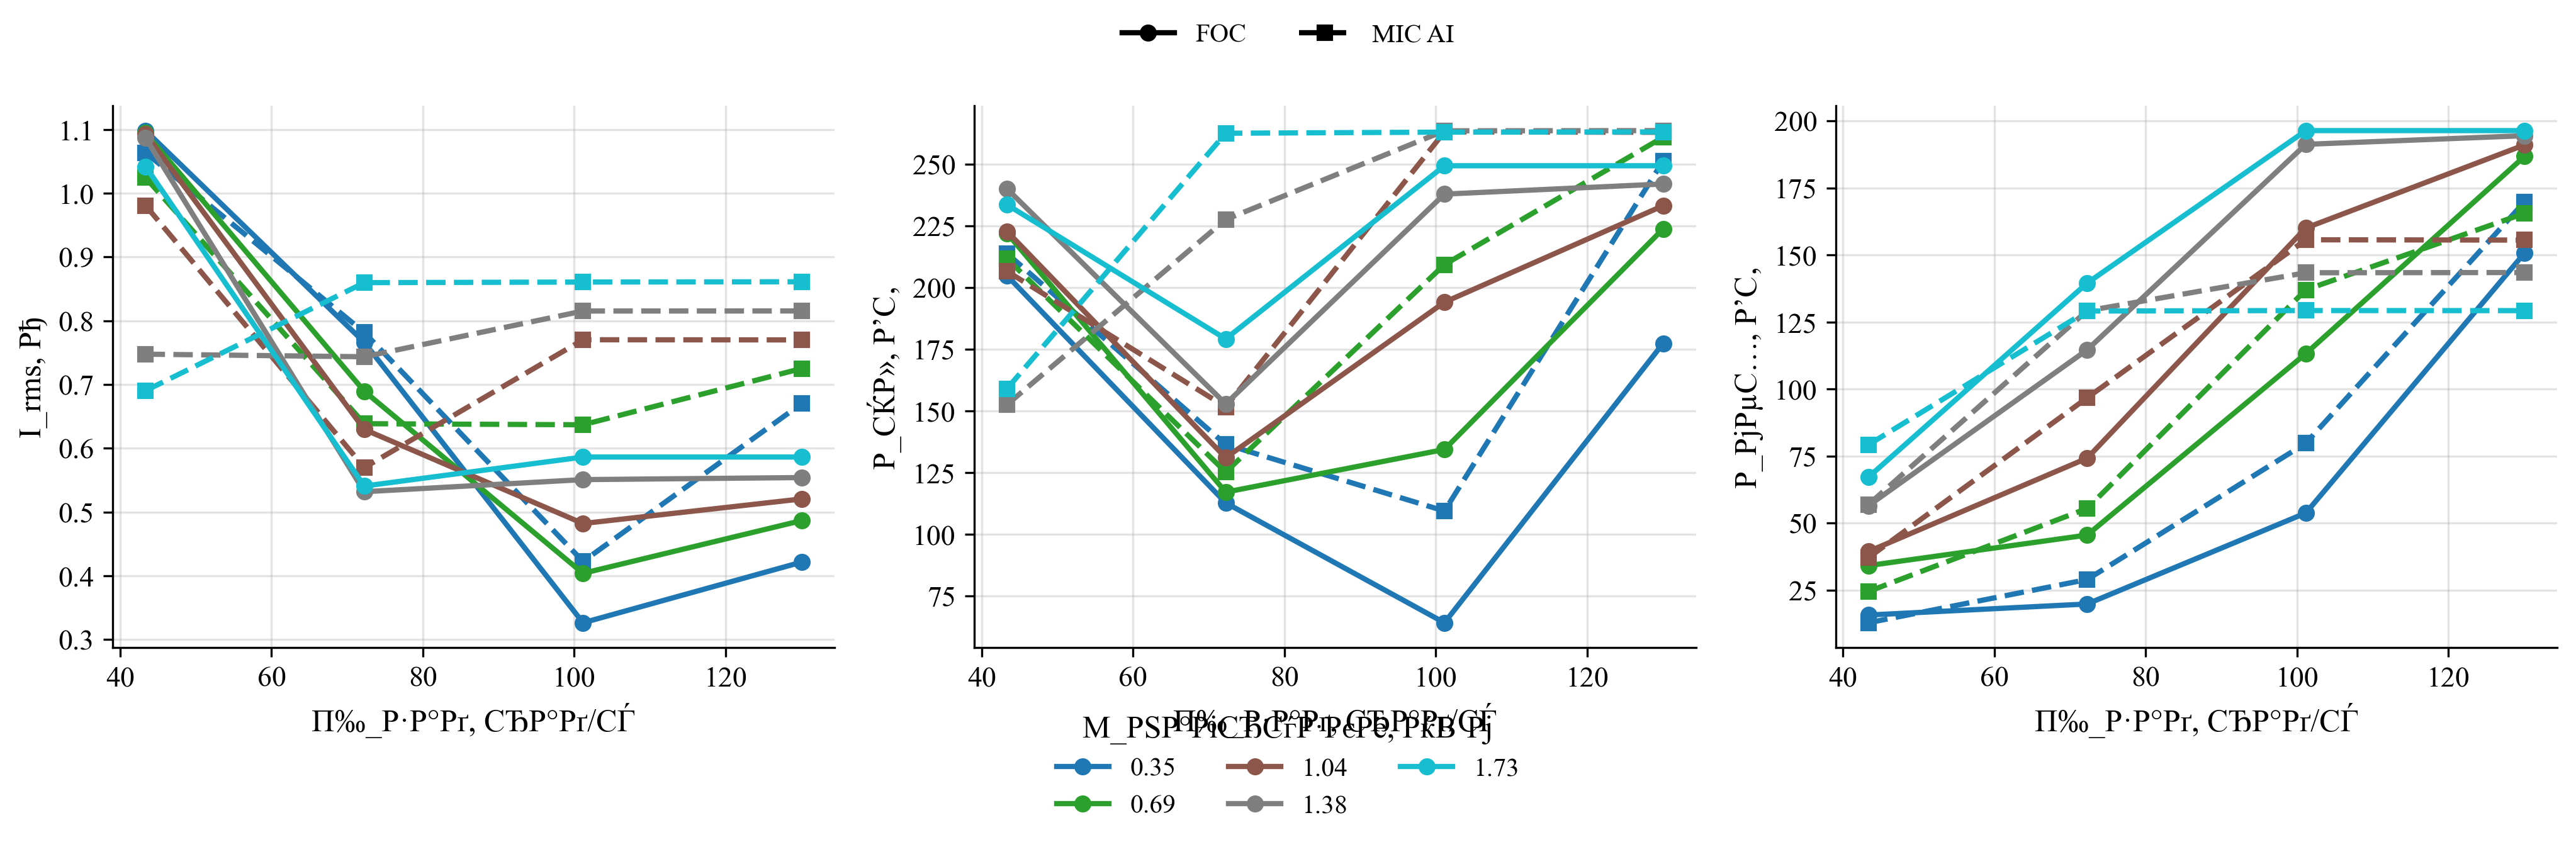

The table this chart was drawn from, first rows:
policy, load_torque, omega_ref, speed_err_abs, speed_err_rel, valid_speed, omega_ss, n2_rpm, i_rms, v_rms_phase, vll_rms, p_el, p_el_pos, p_el_motor_pos, p_mech, p_shaft, p2_kw, m2, eta, eta_raw, eta_pct, cos_phi, cos_phi_method, cos_phi_warning
FOC, 0.346, 43.35, 3.933, 0.09073, 0, 39.42, 376.4, 1.098, 131.2, 226.6, 204.8, 207.8, 195, 15.76, 13.64, 0.01364, 0.346, 0.06659, 0.06659, 6.659, 0.4409, phase, phase_line_disagreement
MIC_AI, 0.346, 43.35, 3.469, 0.08002, 0, 39.88, 380.9, 1.064, 99.08, 171, 213.8, 216.3, 203.1, 12.88, 13.8, 0.0138, 0.346, 0.06455, 0.06455, 6.455, 0.6331, phase, phase_line_disagreement
FOC, 0.346, 72.26, 1.357, 0.01877, 1, 70.9, 677, 0.7662, 154.9, 267.5, 112.7, 141, 135.3, 19.88, 24.53, 0.02453, 0.346, 0.2176, 0.2176, 21.76, 0.295, phase, phase_line_disagreement
MIC_AI, 0.346, 72.26, 0.8793, 0.01217, 1, 71.38, 681.6, 0.7816, 108.8, 187.8, 136.4, 141.9, 134.6, 29, 24.7, 0.0247, 0.346, 0.1811, 0.1811, 18.11, 0.5034, phase, phase_line_disagreement
FOC, 0.346, 101.2, 0.2771, 0.00274, 1, 100.9, 963.4, 0.3264, 174.9, 302.5, 64.13, 64.13, 61.63, 53.82, 34.9, 0.0349, 0.346, 0.5443, 0.5443, 54.43, 0.3598, phase, phase_line_disagreement
MIC_AI, 0.346, 101.2, 2.267, 0.02241, 1, 98.89, 944.4, 0.4225, 123.9, 214.3, 109.4, 109.4, 106.1, 79.86, 34.22, 0.03422, 0.346, 0.3127, 0.3127, 31.27, 0.6755, phase, phase_line_disagreement
FOC, 0.346, 130.1, 12.49, 0.09605, 0, 117.6, 1123, 0.4215, 185.9, 320.7, 177.4, 177.4, 173.9, 150.8, 40.68, 0.04068, 0.346, 0.2294, 0.2294, 22.94, 0.74, phase, 
MIC_AI, 0.346, 130.1, 21.43, 0.1648, 0, 108.6, 1037, 0.6703, 130.7, 225.6, 251.3, 251.3, 244.8, 169.8, 37.59, 0.03759, 0.346, 0.1496, 0.1496, 14.96, 0.9311, phase, 
FOC, 0.692, 43.35, 3.456, 0.07971, 0, 39.9, 381, 1.094, 133.8, 231.3, 222, 224.2, 211.1, 34.2, 27.61, 0.02761, 0.692, 0.1244, 0.1244, 12.44, 0.473, phase, phase_line_disagreement
MIC_AI, 0.692, 43.35, 3.647, 0.08412, 0, 39.71, 379.2, 1.024, 95.59, 165, 211.7, 213.7, 201.3, 24.54, 27.48, 0.02748, 0.692, 0.1298, 0.1298, 12.98, 0.6773, phase, phase_line_disagreement
FOC, 0.692, 72.26, 0.9073, 0.01256, 1, 71.35, 681.3, 0.6895, 158.8, 274.2, 117.1, 134.2, 129.3, 45.59, 49.37, 0.04937, 0.692, 0.4217, 0.4217, 42.17, 0.3369, phase, phase_line_disagreement
MIC_AI, 0.692, 72.26, 0.7091, 0.009813, 1, 71.55, 683.2, 0.6386, 110.3, 190.7, 125.2, 126.2, 120.7, 55.49, 49.51, 0.04951, 0.692, 0.3954, 0.3954, 39.54, 0.5656, phase, phase_line_disagreement
FOC, 0.692, 101.2, 2.916, 0.02883, 1, 98.24, 938.2, 0.4039, 176.7, 305.3, 134.4, 134.4, 131.2, 113.3, 67.98, 0.06798, 0.692, 0.506, 0.506, 50.6, 0.6128, phase, phase_line_disagreement
MIC_AI, 0.692, 101.2, 10.84, 0.1071, 0, 90.32, 862.5, 0.6369, 122.9, 212.2, 209.3, 209.3, 203.4, 137, 62.5, 0.0625, 0.692, 0.2987, 0.2987, 29.87, 0.8658, phase, 
FOC, 0.692, 130.1, 24.43, 0.1878, 0, 105.6, 1009, 0.4867, 181, 312.3, 223.7, 223.7, 219.7, 186.8, 73.1, 0.0731, 0.692, 0.3267, 0.3267, 32.67, 0.8313, phase, 
MIC_AI, 0.692, 130.1, 38.44, 0.2955, 0, 91.62, 875, 0.7252, 124, 213.9, 260.9, 260.9, 253.6, 165.6, 63.4, 0.0634, 0.692, 0.243, 0.243, 24.3, 0.9404, phase, 
FOC, 1.038, 43.35, 3.84, 0.08857, 0, 39.51, 377.3, 1.093, 138.1, 238.6, 222.8, 223.6, 210.1, 39.45, 41.01, 0.04101, 1.038, 0.1841, 0.1841, 18.41, 0.4609, phase, phase_line_disagreement
MIC_AI, 1.038, 43.35, 2.824, 0.06514, 0, 40.53, 387, 0.9808, 96.13, 166.1, 206.6, 207, 195.4, 37.14, 42.07, 0.04207, 1.038, 0.2036, 0.2036, 20.36, 0.6888, phase, phase_line_disagreement
FOC, 1.038, 72.26, 0.6186, 0.008561, 1, 71.64, 684.1, 0.6296, 161.4, 278.8, 131, 139.8, 135.1, 74.25, 74.36, 0.07436, 1.038, 0.5675, 0.5675, 56.75, 0.4117, phase, phase_line_disagreement
MIC_AI, 1.038, 72.26, 2.698, 0.03734, 1, 69.56, 664.2, 0.5698, 111.4, 192.7, 151.6, 151.7, 146.9, 96.77, 72.2, 0.0722, 1.038, 0.4763, 0.4763, 47.63, 0.7706, phase, 
FOC, 1.038, 101.2, 8.595, 0.08496, 0, 92.56, 883.9, 0.4821, 174.9, 301.9, 194, 194, 190.2, 160.1, 96.08, 0.09608, 1.038, 0.4952, 0.4952, 49.52, 0.7517, phase, 
MIC_AI, 1.038, 101.2, 24.61, 0.2432, 0, 76.55, 731, 0.7702, 117.2, 202.2, 263.1, 263.1, 255.1, 155.7, 79.46, 0.07946, 1.038, 0.302, 0.302, 30.2, 0.942, phase, 
FOC, 1.038, 130.1, 35.67, 0.2743, 0, 94.39, 901.4, 0.5206, 175.8, 303.2, 233.2, 233.2, 228.8, 191.1, 97.97, 0.09797, 1.038, 0.4202, 0.4202, 42.02, 0.8334, phase, 
MIC_AI, 1.038, 130.1, 53.54, 0.4117, 0, 76.52, 730.7, 0.77, 117.2, 202.1, 262.9, 262.9, 254.9, 155.6, 79.42, 0.07942, 1.038, 0.3021, 0.3021, 30.21, 0.942, phase, 
FOC, 1.384, 43.35, 2.882, 0.06647, 0, 40.47, 386.5, 1.087, 138.7, 239.8, 240, 240.3, 226.9, 56.52, 56.01, 0.05601, 1.384, 0.2334, 0.2334, 23.34, 0.4997, phase, phase_line_disagreement
MIC_AI, 1.384, 43.35, 0.8469, 0.01953, 1, 42.51, 405.9, 0.7476, 92.53, 160, 152.5, 152.5, 145.3, 56.94, 58.83, 0.05883, 1.384, 0.3857, 0.3857, 38.57, 0.7003, phase, 
FOC, 1.384, 72.26, 0.8092, 0.0112, 1, 71.45, 682.3, 0.5319, 162.4, 280.7, 152.8, 153.5, 149.4, 114.6, 98.88, 0.09888, 1.384, 0.6471, 0.6471, 64.71, 0.5731, phase, phase_line_disagreement
MIC_AI, 1.384, 72.26, 9.942, 0.1376, 0, 62.31, 595.1, 0.7436, 109.5, 189.1, 227.5, 227.5, 220.2, 129.2, 86.24, 0.08624, 1.384, 0.379, 0.379, 37.9, 0.9013, phase, 
FOC, 1.384, 101.2, 16.3, 0.1612, 0, 84.86, 810.3, 0.5509, 171, 295, 237.8, 237.8, 233.2, 191.3, 117.4, 0.1174, 1.384, 0.4938, 0.4938, 49.38, 0.825, phase, 
MIC_AI, 1.384, 101.2, 38.04, 0.3761, 0, 63.12, 602.7, 0.8153, 110.4, 190.5, 263.5, 263.5, 254.8, 143.4, 87.35, 0.08735, 1.384, 0.3315, 0.3315, 33.15, 0.9435, phase, 
FOC, 1.384, 130.1, 45.17, 0.3473, 0, 84.89, 810.7, 0.5541, 171, 295, 241.9, 241.9, 237.3, 194.5, 117.5, 0.1175, 1.384, 0.4856, 0.4856, 48.56, 0.8347, phase, 
MIC_AI, 1.384, 130.1, 66.92, 0.5145, 0, 63.15, 603, 0.8154, 110.5, 190.5, 263.6, 263.6, 254.9, 143.5, 87.39, 0.08739, 1.384, 0.3315, 0.3315, 33.15, 0.9434, phase, 
FOC, 1.73, 43.35, 2.408, 0.05555, 0, 40.95, 391, 1.042, 139.3, 240.8, 233.5, 233.7, 221.1, 67.17, 70.83, 0.07083, 1.73, 0.3033, 0.3033, 30.33, 0.5066, phase, phase_line_disagreement
MIC_AI, 1.73, 43.35, 1.333, 0.03075, 1, 42.02, 401.3, 0.6904, 94.41, 163.3, 159, 159, 152.7, 79.26, 72.69, 0.07269, 1.73, 0.4572, 0.4572, 45.72, 0.781, phase, 
FOC, 1.73, 72.26, 2.425, 0.03356, 1, 69.83, 666.8, 0.5408, 162.3, 280.4, 179.2, 179.2, 174.8, 139.5, 120.8, 0.1208, 1.73, 0.6743, 0.6743, 67.43, 0.6636, phase, phase_line_disagreement
MIC_AI, 1.73, 72.26, 21.03, 0.291, 0, 51.23, 489.2, 0.8598, 103.8, 179.1, 262.5, 262.5, 253.1, 129.1, 88.62, 0.08862, 1.73, 0.3376, 0.3376, 33.76, 0.9452, phase, 
FOC, 1.73, 101.2, 24.64, 0.2436, 0, 76.52, 730.7, 0.5863, 166.1, 286.5, 249.3, 249.3, 244.3, 196.4, 132.4, 0.1324, 1.73, 0.5309, 0.5309, 53.09, 0.8362, phase, 
MIC_AI, 1.73, 101.2, 49.89, 0.4932, 0, 51.27, 489.6, 0.8608, 103.9, 179.3, 263, 263, 253.5, 129.3, 88.69, 0.08869, 1.73, 0.3373, 0.3373, 33.73, 0.9448, phase, 
FOC, 1.73, 130.1, 53.54, 0.4117, 0, 76.52, 730.7, 0.5863, 166.1, 286.5, 249.3, 249.3, 244.3, 196.4, 132.4, 0.1324, 1.73, 0.5309, 0.5309, 53.09, 0.8362, phase, 
MIC_AI, 1.73, 130.1, 78.81, 0.606, 0, 51.25, 489.4, 0.8612, 103.9, 179.3, 263.1, 263.1, 253.6, 129.3, 88.66, 0.08866, 1.73, 0.337, 0.337, 33.7, 0.9447, phase, 
